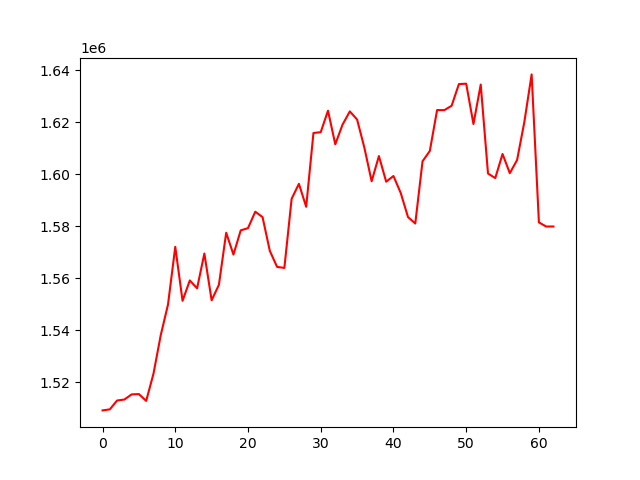

Data behind this chart, as committed beside it:
, 0
0, 1509109
1, 1509505
2, 1512917
3, 1513288
4, 1515269
5, 1515377
6, 1512770
7, 1523191
8, 1538009
9, 1549830
10, 1572026
11, 1551260
12, 1559092
13, 1556067
14, 1569460
15, 1551455
16, 1557409
17, 1577427
18, 1569045
19, 1578360
20, 1579209
21, 1585535
22, 1583465
23, 1570473
24, 1564301
25, 1563910
26, 1590505
27, 1596252
28, 1587417
29, 1615810
30, 1616118
31, 1624384
32, 1611461
33, 1619020
34, 1624105
35, 1620991
36, 1610177
37, 1597237
38, 1606928
39, 1597079
40, 1599266
41, 1592743
42, 1583476
43, 1580998
44, 1604935
45, 1608882
46, 1624629
47, 1624600
48, 1626285
49, 1634616
50, 1634766
51, 1619248
52, 1634435
53, 1600219
54, 1598465
55, 1607729
56, 1600354
57, 1605407
58, 1620069
59, 1638340
... 3 more rows
